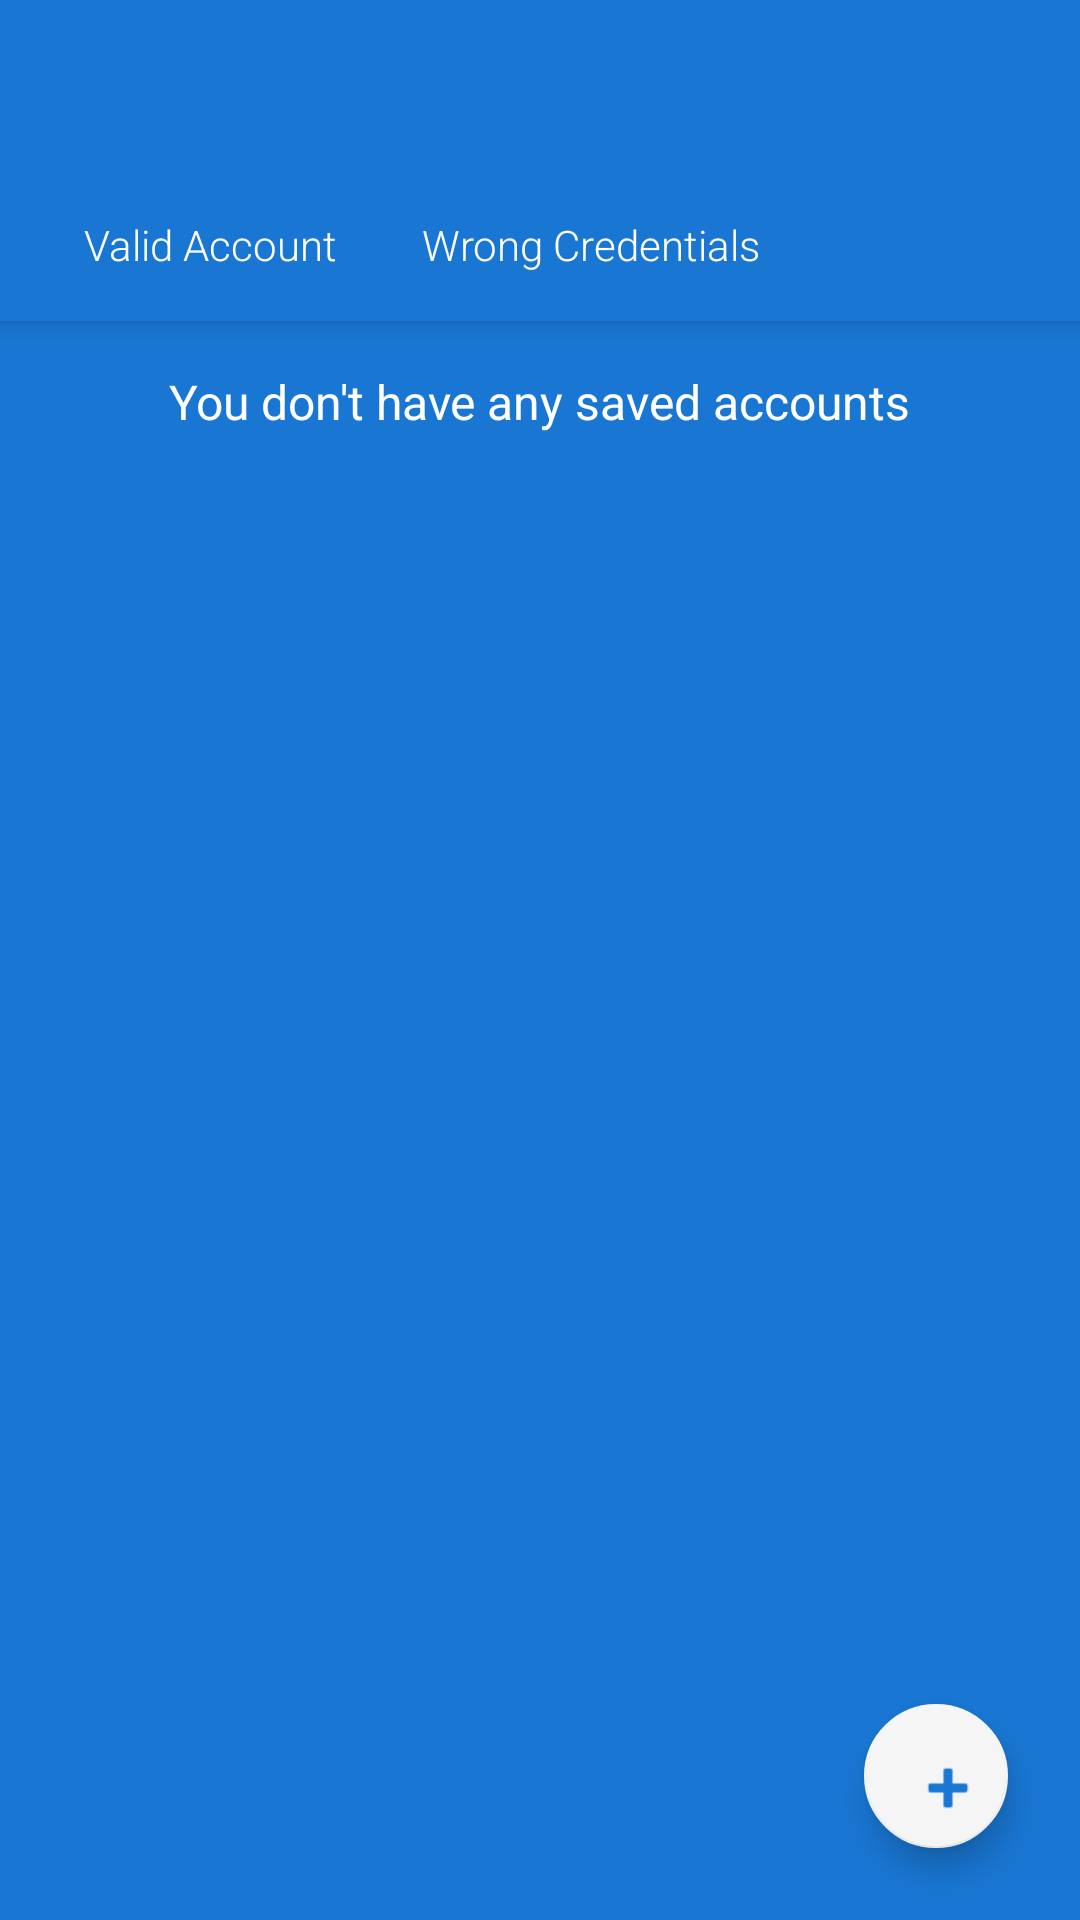

Android layout source for this screen:
<!-- AndroidManifest.xml: application theme AppTheme -->
<!-- res/layout/activity_saved_accounts.xml -->
<?xml version="1.0" encoding="utf-8"?>
<android.support.design.widget.CoordinatorLayout
    xmlns:android="http://schemas.android.com/apk/res/android"
    xmlns:app="http://schemas.android.com/apk/res-auto"
    xmlns:tools="http://schemas.android.com/tools"
    android:id="@+id/activity_saved_accounts"
    android:layout_width="match_parent"
    android:layout_height="match_parent"
    tools:context="app.com.thetechnocafe.cyberoamclient.SavedAccounts.SavedAccountsActivity">

    <android.support.design.widget.AppBarLayout
        android:layout_width="match_parent"
        android:layout_height="wrap_content"
        android:background="@color/colorPrimaryDark"
        android:orientation="vertical">

        <android.support.v7.widget.Toolbar
            android:id="@+id/toolbar"
            android:layout_width="match_parent"
            android:layout_height="?attr/actionBarSize"
            app:titleTextColor="@android:color/white">

        </android.support.v7.widget.Toolbar>

        <LinearLayout
            android:layout_width="wrap_content"
            android:layout_height="wrap_content"
            android:orientation="horizontal"
            android:padding="16dp">

            <ImageView
                android:layout_width="8dp"
                android:layout_height="8dp"
                android:layout_gravity="center"
                android:background="@drawable/circle_green"/>

            <TextView
                android:layout_width="wrap_content"
                android:layout_height="wrap_content"
                android:text="@string/valid_account"
                android:layout_gravity="center"
                android:layout_marginLeft="4dp"
                android:textColor="@android:color/white"
                android:fontFamily="sans-serif-light"/>

            <ImageView
                android:layout_width="8dp"
                android:layout_height="8dp"
                android:layout_gravity="center"
                android:background="@drawable/circle_red"
                android:layout_marginLeft="16dp"/>

            <TextView
                android:layout_width="wrap_content"
                android:layout_height="wrap_content"
                android:text="@string/not_valid_account"
                android:layout_gravity="center"
                android:layout_marginLeft="4dp"
                android:textColor="@android:color/white"
                android:fontFamily="sans-serif-light"/>
        </LinearLayout>

    </android.support.design.widget.AppBarLayout>

    <LinearLayout
        android:layout_width="match_parent"
        android:layout_height="match_parent"
        android:background="@color/colorPrimaryDark"
        android:gravity="center"
        android:orientation="vertical"
        app:layout_behavior="@string/appbar_scrolling_view_behavior">

        <TextView
            android:id="@+id/no_saved_accounts_text_view"
            android:layout_width="wrap_content"
            android:layout_height="wrap_content"
            android:layout_margin="16dp"
            android:text="@string/no_saved_accounts"
            android:textColor="@android:color/white"
            android:textSize="16sp"/>

        <android.support.v7.widget.RecyclerView
            android:id="@+id/accounts_recycler_view"
            android:layout_width="match_parent"
            android:layout_height="match_parent">

        </android.support.v7.widget.RecyclerView>

    </LinearLayout>

    <android.support.design.widget.FloatingActionButton
        android:id="@+id/new_account_fab"
        android:layout_width="48dp"
        android:layout_height="48dp"
        android:layout_margin="24dp"
        android:clickable="true"
        android:src="@android:drawable/ic_input_add"
        android:tint="@color/colorPrimaryDark"
        app:fabSize="normal"
        app:layout_anchor="@id/accounts_recycler_view"
        app:layout_anchorGravity="bottom|right"/>

</android.support.design.widget.CoordinatorLayout>
<!-- resources referenced by this layout -->
<resources>
  <color name="colorPrimaryDark">#1976D2</color>
  <string name="no_saved_accounts">You don\'t have any saved accounts</string>
  <string name="not_valid_account">Wrong Credentials</string>
  <string name="valid_account">Valid Account</string>
  <style name="AppTheme" parent="Theme.AppCompat.Light.NoActionBar">
          
          <item name="colorPrimary">@color/colorPrimary</item>
          <item name="colorPrimaryDark">@color/light_blue_800</item>
          <item name="colorAccent">@color/colorAccent</item>
      </style>
  <color name="colorPrimary">#2196F3</color>
  <color name="light_blue_800">#0277BD</color>
  <color name="colorAccent">#F5F5F5</color>
</resources>
